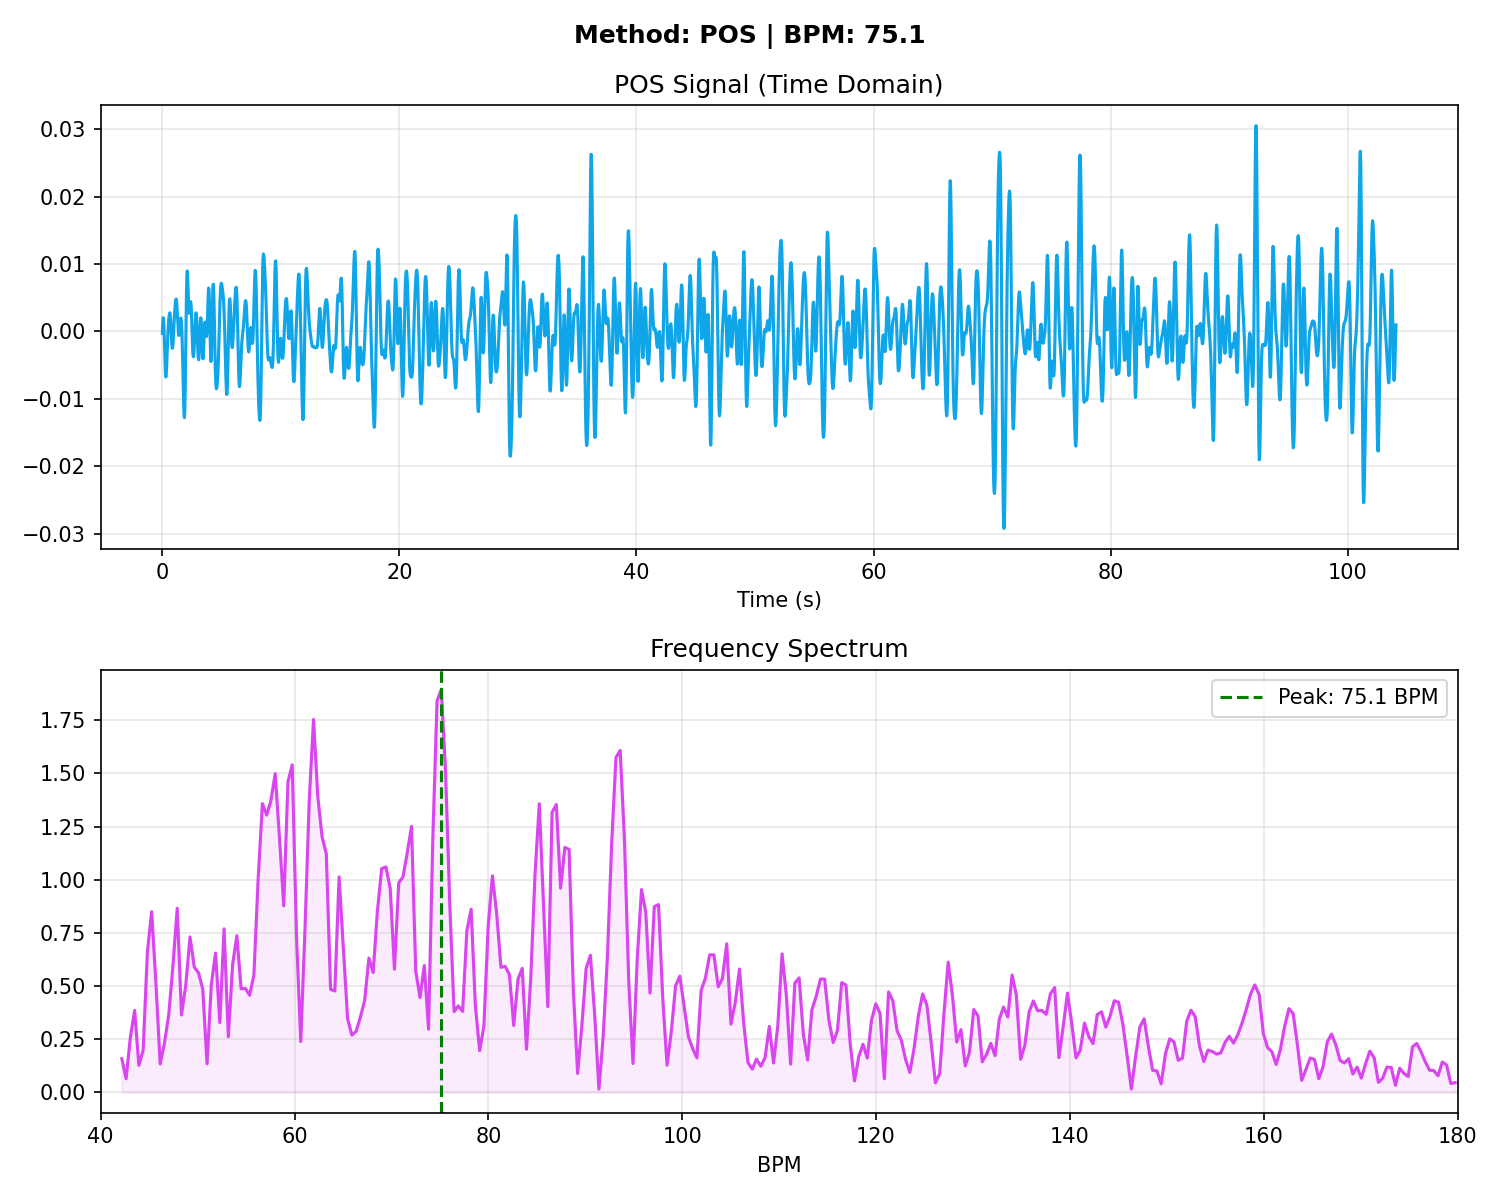

The file beside this chart, header and first rows:
# Time_Sec, Amplitude
0.000000, -0.000283
0.03333, 0.001161
0.06667, 0.002031
0.1, 0.001940
0.1333, 0.000829
0.1667, -0.001042
0.2, -0.003203
0.2333, -0.005128
0.2667, -0.006386
0.3, -0.006748
0.3333, -0.006218
0.3667, -0.005010
0.4, -0.003454
0.4333, -0.001874
0.4667, -0.000487
0.5, 0.000631
0.5333, 0.001503
0.5667, 0.002173
0.6, 0.002626
0.6333, 0.002774
0.6667, 0.002496
0.7, 0.001734
0.7333, 0.000574
0.7667, -0.000738
0.8, -0.001862
0.8333, -0.002490
0.8667, -0.002468
0.9, -0.001839
0.9333, -0.000791
0.9667, 0.000435
1, 0.001638
1.033, 0.002701
1.067, 0.003581
1.1, 0.004260
1.133, 0.004697
1.167, 0.004813
1.2, 0.004518
1.233, 0.003779
1.267, 0.002674
1.3, 0.001413
1.333, 0.000286
1.367, -0.000433
1.4, -0.000588
1.433, -0.000205
1.467, 0.000525
1.5, 0.001313
1.533, 0.001873
1.567, 0.001994
1.6, 0.001572
1.633, 0.000579
1.667, -0.000969
1.7, -0.003034
1.733, -0.005516
1.767, -0.008191
1.8, -0.01066
1.833, -0.01238
1.867, -0.01277
1.9, -0.01142
1.933, -0.008272
1.967, -0.003797
... 3,063 more rows
